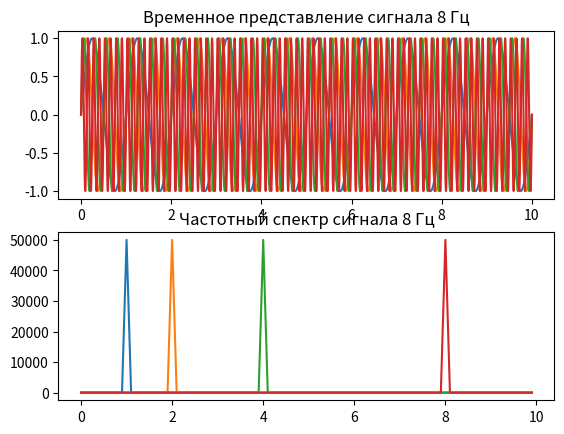

Here is the Python script that generated this plot:
import math
import matplotlib.pyplot as plt
import numpy as np
import numpy.fft as fft


# Частота дискретизации - 10000гц
# Диапазон частот для сигнала ЧД/2 = 5000гц


# Расчет функции от времени
# cb - функция по которой высчитываются значения
# range_of_values - кортеж диапазона рассчета - (a, b)
# return - словарь с полями x и y. x и y - массивы
def culcFunc(cb, range, freq):
    values = dict()
    values['x'] = np.arange(range[0], range[1], 0.0001)
    values['y'] = cb(values['x'] * 2 * math.pi * freq)
    return values

# Функция отрисовки графика
# values - словарь со значениями x и y
# freq - частота
# title - строка(название графика)
def draw_charts(values, freq, title):
    plt.subplot(2, 1, 1)
    plt.plot(values['x'], values['y'])
    plt.grid()
    plt.title(f'Временное представление сигнала {title}')

    plt.subplot(2, 1, 2)
    plt.plot(freq['x'], freq['y'])
    plt.grid()
    plt.title(f'Частотный спектр сигнала {title}')
    plt.show()

# Рассчет значений и вызов отрисовки графиков
def initChart(f, cb):
    temp = culcFunc(cb, (0.0, 10.0), f) # рассчет значений сигнала во времени
    amp = np.abs(fft.fft(temp['y']))
    amp = amp[:len(amp) // 2] # Амплитуда частот на отсчетах
    freq = {'x':np.linspace(0, 5000, len(amp))[:100], 'y': amp[:100]} # Частотный спектр
    draw_charts(temp, freq, f'{f} Гц')


def main():
    f = np.sin
    initChart(1, f) # Вычисления для 1Гц
    initChart(2, f) # Вычисления для 2Гц
    initChart(4, f) # Вычисления для 4Гц
    initChart(8, f) # Вычисления для 8Гц


if __name__ == '__main__':
    main()
